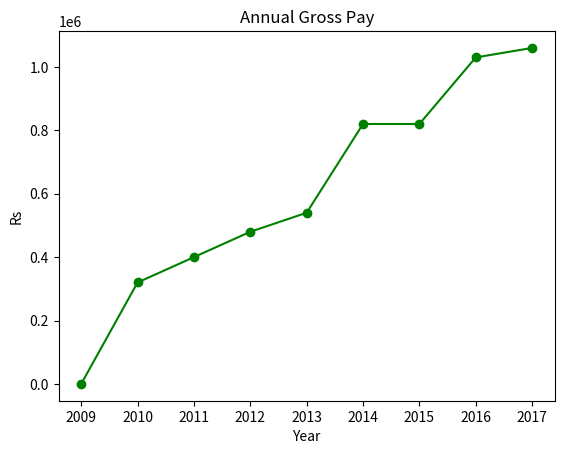

The matplotlib source for this figure:
# Increase in Salary plotted across years 2009-2017
from matplotlib import pyplot as plt
import numpy as np

years = np.array([2009,2010,2011,2012,2013,2014,2015,2016,2017])

salary = np.array([0,320000,400000,480000,540000,820000,820000,1030000,1060000])


plt.title("Annual Gross Pay")
plt.ylabel("Rs")
plt.xlabel("Year")

my_xticks = years
plt.xticks(years, my_xticks)

plt.plot(years, salary, color='green', marker='o', linestyle='solid')
plt.show()


